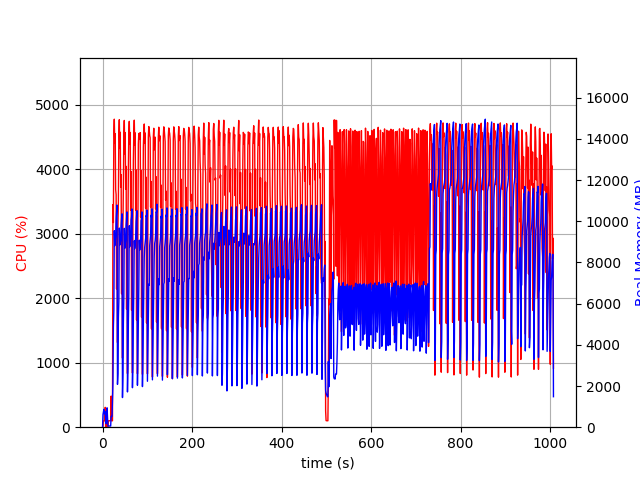

Source data for this figure (header and first rows):
elapsed_time, nproc, cpu, mem_real, mem_virtual
3.838539123535156e-05, 1, 0.0, 8.68, 2071
1.006, 9, 26.8, 616.5, 5205
2.014, 4, 100.3, 732.8, 2584
3.021, 5, 100.2, 864.4, 3059
4.029, 3, 99.2, 646.6, 2162
5.037, 3, 99.3, 719.6, 2162
6.044, 4, 307.7, 758.7, 2910
7.051, 3, 4.0, 288.6, 1658
8.06, 3, 1.0, 167.5, 1526
9.069, 3, 99.9, 364.1, 1726
10.08, 7, 6.9, 940.9, 3407
11.09, 5, 3.0, 522.6, 2456
12.1, 1, 5.9, 57.19, 658.2
13.11, 1, 100.0, 57.19, 658.2
14.12, 1, 100.0, 57.19, 658.2
15.13, 1, 100.0, 57.19, 658.2
16.14, 1, 99.2, 57.19, 658.2
17.15, 1, 100.1, 57.19, 658.2
18.16, 1, 100.1, 57.19, 658.2
19.17, 1, 482.5, 523.6, 6029
20.18, 1, 99.9, 523.6, 6029
21.19, 1, 100.0, 523.6, 6029
22.2, 1, 100.0, 1243, 9335
23.21, 1, 3451, 2133, 11179
24.22, 1, 3174, 4869, 11227
25.23, 1, 4577, 5666, 16359
26.25, 1, 4776, 9538, 20235
27.27, 1, 4400, 8806, 20235
28.29, 1, 4551, 9022, 20235
29.31, 1, 3685, 9255, 20235
30.33, 1, 3606, 10072, 20299
31.34, 1, 2144, 10488, 20299
32.35, 1, 3100, 10785, 20299
33.37, 1, 1312, 2080, 20891
34.38, 1, 3102, 2576, 20379
35.39, 1, 3511, 5330, 20379
36.41, 1, 4558, 6102, 20498
37.43, 1, 4768, 9669, 20855
38.45, 1, 4332, 8841, 20855
39.47, 1, 4574, 8953, 20855
40.49, 1, 3722, 9063, 20855
41.5, 1, 3915, 9800, 20855
42.52, 1, 2069, 10131, 20855
43.52, 1, 3222, 10359, 20855
44.53, 1, 1071, 1439, 20855
45.54, 1, 3131, 2559, 20855
46.55, 1, 3747, 5131, 20855
47.57, 1, 4532, 6316, 20916
48.59, 1, 4757, 9655, 21024
49.6, 1, 4239, 8682, 21024
50.62, 1, 4569, 8890, 21024
51.63, 1, 3692, 9078, 21024
52.65, 1, 4044, 9802, 21024
53.66, 1, 1832, 10091, 21024
54.67, 1, 3332, 10449, 21024
55.67, 1, 831.8, 1713, 21024
56.68, 1, 3126, 2945, 21024
57.69, 1, 4024, 5143, 21024
58.71, 1, 4571, 6503, 21065
59.73, 1, 4742, 9782, 21277
... 934 more rows
